Photos from the image-classification dataset "dataset" in the GitHub repository norvy19/proyecto-aves. Its 9 classes are: Dacnis Carinegro, Tangara Cabecibaya, Tangara Carafuego, Tangara Cenicienta, Tangara Coronigualda, Tangara Dorada, Tangara Goliplateada, Tangara Golondrina, Tangara Verdinegra.

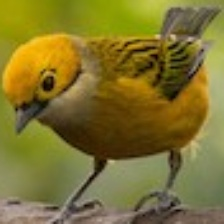
Label: Tangara Goliplateada

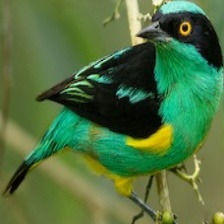
Label: Dacnis Carinegro

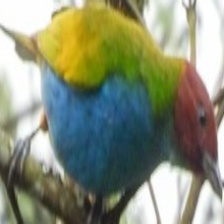
Label: Tangara Cabecibaya

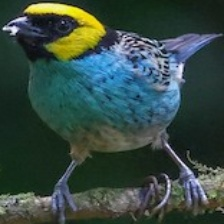
Label: Tangara Coronigualda

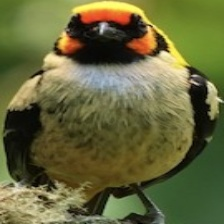
Label: Tangara Carafuego

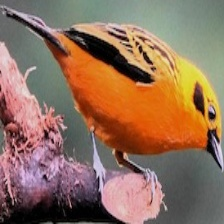
Label: Tangara Dorada
